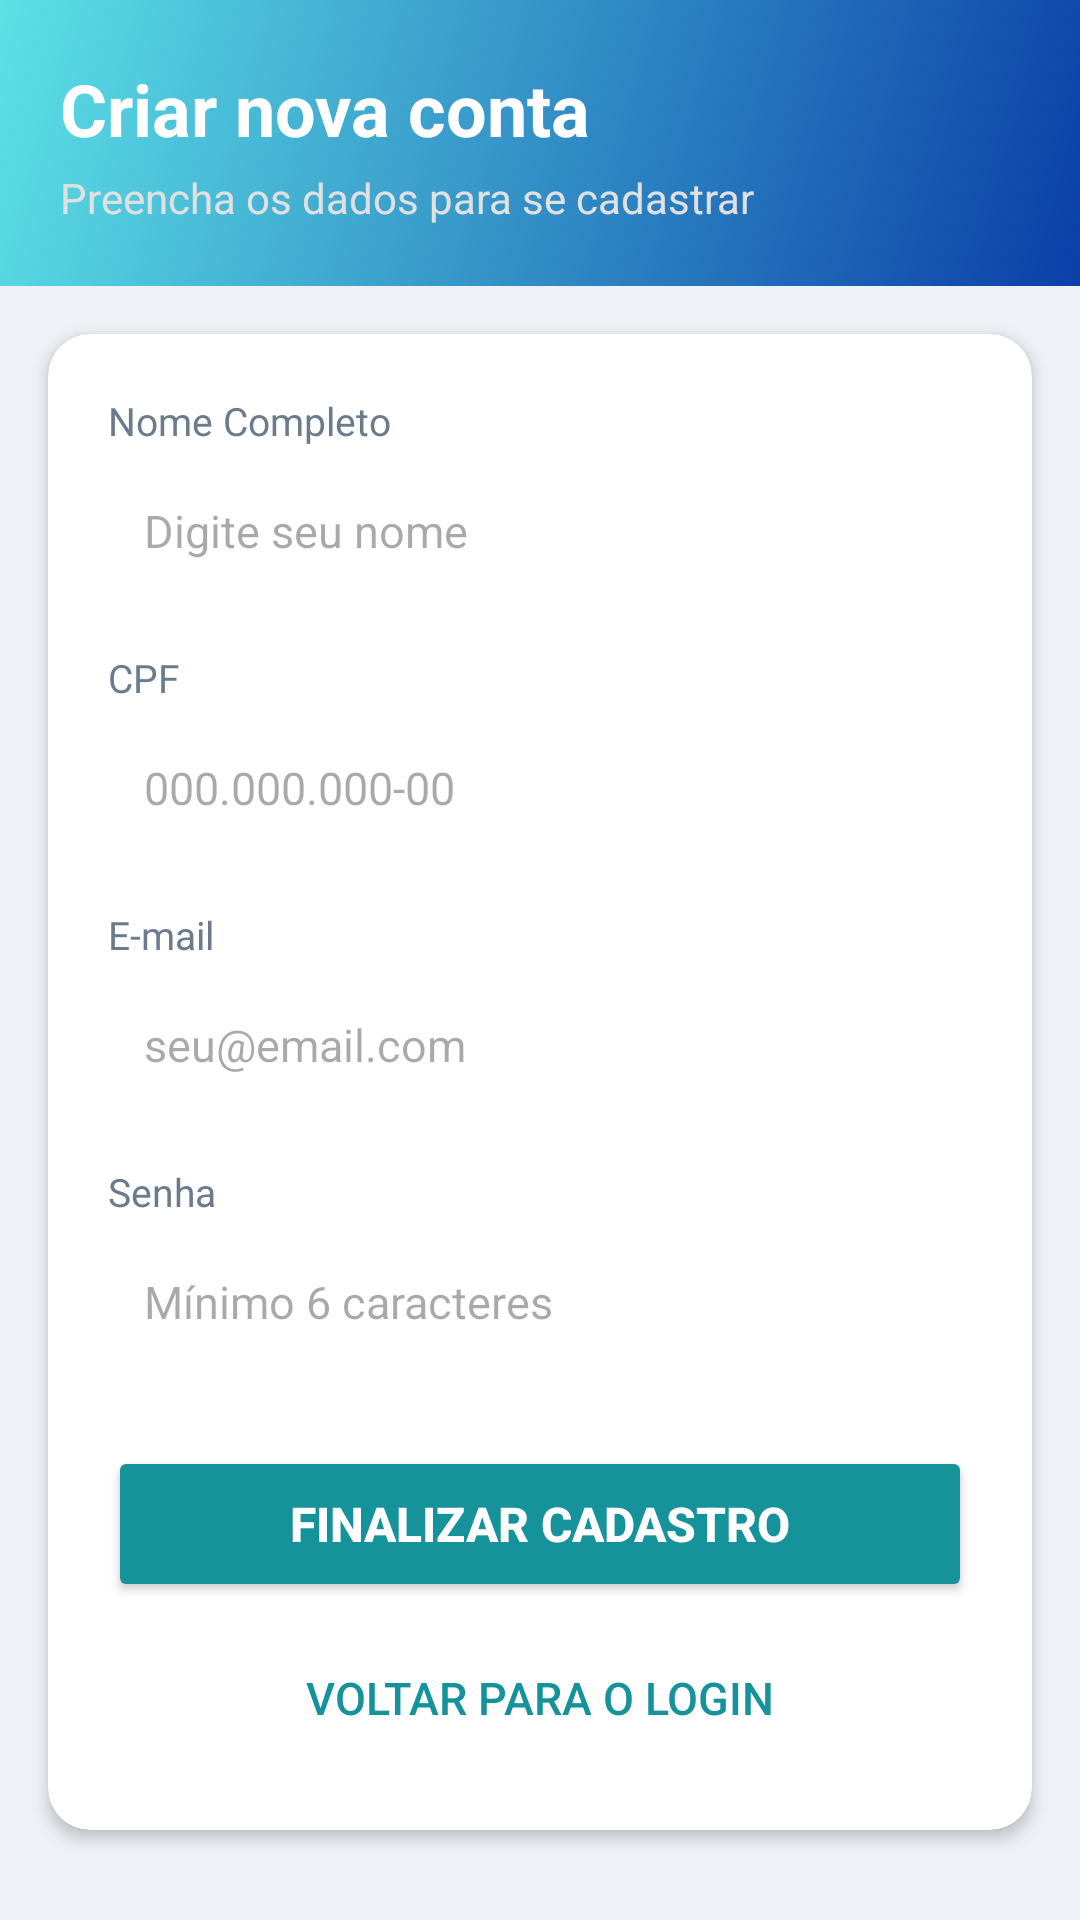

Android layout source for this screen:
<!-- AndroidManifest.xml: application theme Theme.BicicletIn -->
<!-- res/layout/activity_cadastro.xml -->
<?xml version="1.0" encoding="utf-8"?>
<ScrollView xmlns:android="http://schemas.android.com/apk/res/android"
    xmlns:app="http://schemas.android.com/apk/res-auto"
    android:layout_width="match_parent"
    android:layout_height="match_parent"
    android:background="@color/perfil_bg"
    android:fillViewport="true">

    <LinearLayout
        android:layout_width="match_parent"
        android:layout_height="wrap_content"
        android:orientation="vertical">

        <LinearLayout
            android:id="@+id/headerSub"
            android:layout_width="match_parent"
            android:layout_height="wrap_content"
            android:background="@drawable/perfil_bg_header"
            android:orientation="vertical"
            android:padding="20dp">

            <TextView
                android:layout_width="wrap_content"
                android:layout_height="wrap_content"
                android:text="Criar nova conta"
                android:textColor="@android:color/white"
                android:textSize="24sp"
                android:textStyle="bold" />

            <TextView
                android:layout_width="wrap_content"
                android:layout_height="wrap_content"
                android:layout_marginTop="4dp"
                android:text="Preencha os dados para se cadastrar"
                android:textColor="#E0E0E0"
                android:textSize="14sp" />
        </LinearLayout>

        <androidx.cardview.widget.CardView
            android:layout_width="match_parent"
            android:layout_height="wrap_content"
            android:layout_margin="16dp"
            app:cardBackgroundColor="@android:color/white"
            app:cardCornerRadius="14dp"
            app:cardElevation="3dp">

            <LinearLayout
                android:layout_width="match_parent"
                android:layout_height="wrap_content"
                android:orientation="vertical"
                android:padding="20dp">

                <TextView
                    android:layout_width="wrap_content"
                    android:layout_height="wrap_content"
                    android:text="Nome Completo"
                    android:textColor="@color/perfil_texto_sec"
                    android:textSize="13sp" />

                <EditText
                    android:id="@+id/nome_edt"
                    android:layout_width="match_parent"
                    android:layout_height="48dp"
                    android:layout_marginTop="4dp"
                    android:layout_marginBottom="16dp"
                    android:background="@drawable/rounded_corner"
                    android:hint="Digite seu nome"
                    android:inputType="textPersonName"
                    android:paddingHorizontal="12dp"
                    android:textColor="@color/perfil_texto"
                    android:textSize="15sp" />

                <TextView
                    android:layout_width="wrap_content"
                    android:layout_height="wrap_content"
                    android:text="CPF"
                    android:textColor="@color/perfil_texto_sec"
                    android:textSize="13sp" />

                <EditText
                    android:id="@+id/cpf_edt"
                    android:layout_width="match_parent"
                    android:layout_height="48dp"
                    android:layout_marginTop="4dp"
                    android:layout_marginBottom="16dp"
                    android:background="@drawable/rounded_corner"
                    android:hint="000.000.000-00"
                    android:inputType="number"
                    android:maxLength="14"
                    android:paddingHorizontal="12dp"
                    android:textColor="@color/perfil_texto"
                    android:textSize="15sp" />

                <TextView
                    android:layout_width="wrap_content"
                    android:layout_height="wrap_content"
                    android:text="E-mail"
                    android:textColor="@color/perfil_texto_sec"
                    android:textSize="13sp" />

                <EditText
                    android:id="@+id/email_cadastro_edt"
                    android:layout_width="match_parent"
                    android:layout_height="48dp"
                    android:layout_marginTop="4dp"
                    android:layout_marginBottom="16dp"
                    android:background="@drawable/rounded_corner"
                    android:hint="seu@email.com"
                    android:inputType="textEmailAddress"
                    android:paddingHorizontal="12dp"
                    android:textColor="@color/perfil_texto"
                    android:textSize="15sp" />

                <TextView
                    android:layout_width="wrap_content"
                    android:layout_height="wrap_content"
                    android:text="Senha"
                    android:textColor="@color/perfil_texto_sec"
                    android:textSize="13sp" />

                <EditText
                    android:id="@+id/senha_cadastro_edt"
                    android:layout_width="match_parent"
                    android:layout_height="48dp"
                    android:layout_marginTop="4dp"
                    android:layout_marginBottom="24dp"
                    android:background="@drawable/rounded_corner"
                    android:hint="Mínimo 6 caracteres"
                    android:inputType="textPassword"
                    android:paddingHorizontal="12dp"
                    android:textColor="@color/perfil_texto"
                    android:textSize="15sp" />

                <Button
                    android:id="@+id/finalizarCadastroBtn"
                    android:layout_width="match_parent"
                    android:layout_height="52dp"
                    android:backgroundTint="@color/perfil_teal"
                    android:text="Finalizar Cadastro"
                    android:textColor="@android:color/white"
                    android:textSize="16sp"
                    android:textStyle="bold" />

                <Button
                    android:id="@+id/voltarLoginBtn"
                    style="?android:attr/borderlessButtonStyle"
                    android:layout_width="match_parent"
                    android:layout_height="48dp"
                    android:layout_marginTop="8dp"
                    android:text="Voltar para o Login"
                    android:textColor="@color/perfil_teal"
                    android:textSize="15sp" />
            </LinearLayout>
        </androidx.cardview.widget.CardView>
    </LinearLayout>
</ScrollView>
<!-- resources referenced by this layout -->
<resources>
  <color name="perfil_bg">#EEF2F7</color>
  <color name="perfil_teal">#16929B</color>
  <color name="perfil_texto">#0B2545</color>
  <color name="perfil_texto_sec">#6B7A8C</color>
  <!-- drawable perfil_bg_header (drawable) -->
  <?xml version="1.0" encoding="utf-8"?>
  <shape xmlns:android="http://schemas.android.com/apk/res/android" android:shape="rectangle">
      <gradient
          android:angle="315"
          android:startColor="@color/perfil_ciano"
          android:endColor="@color/perfil_azul" />
  </shape>
  <!-- drawable rounded_corner (drawable) -->
  <?xml version="1.0" encoding="utf-8"?>
  <shape
      xmlns:android="http://schemas.android.com/apk/res/android"
      android:shape="rectangle">
      
      <corners android:radius="24dp"/>
      
      <stroke
          android:width="1dp"
          android:color="@color/white"/>
  </shape>
  <style name="Theme.BicicletIn" parent="Base.Theme.BicicletIn" />
  <color name="perfil_ciano">#5CE1E6</color>
  <color name="perfil_azul">#0A3FA8</color>
  <style name="Base.Theme.BicicletIn" parent="Theme.Material3.DayNight.NoActionBar">
          
          
      </style>
  <!-- not gathered from this repository: default colours our renderer supplied (Android Studio template values) -->
  <color name="white">#FFFFFFFF</color>
</resources>
